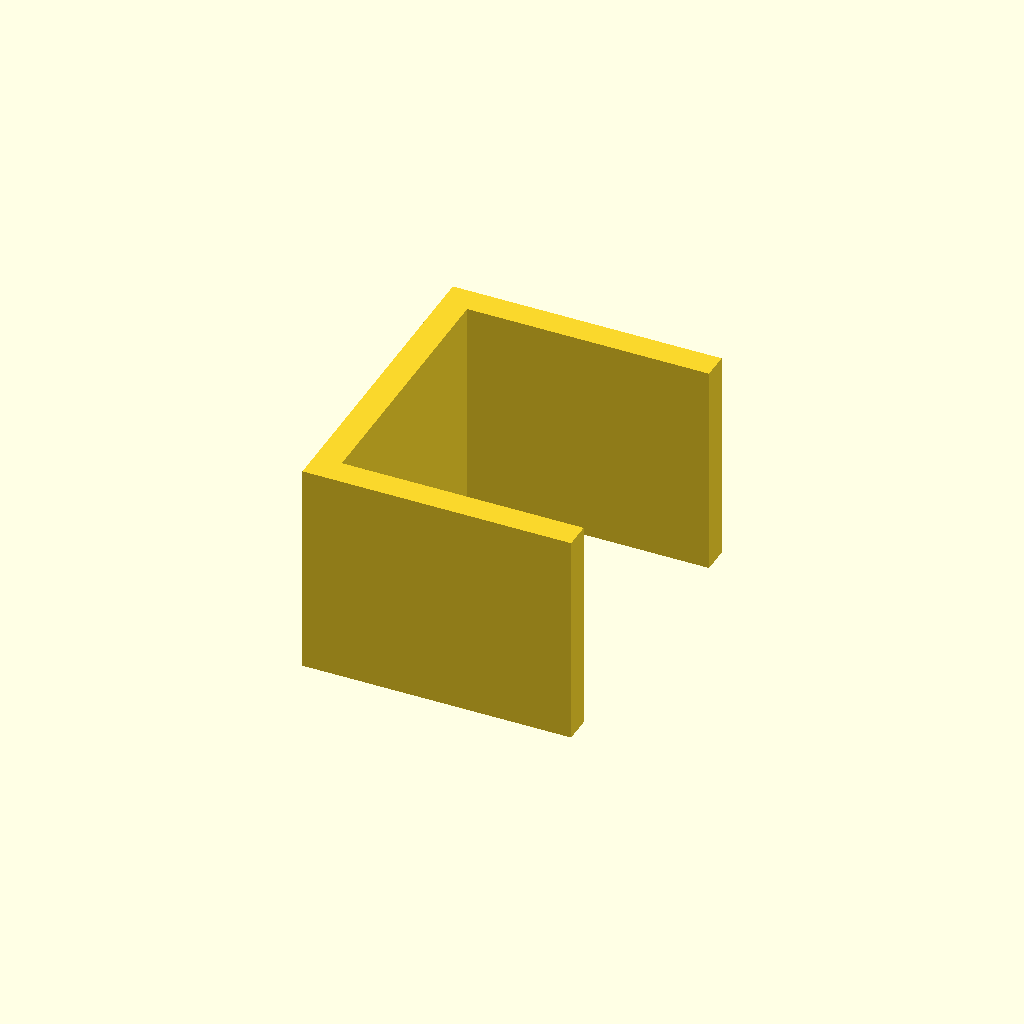
Cell 1: the model at its default parameters.
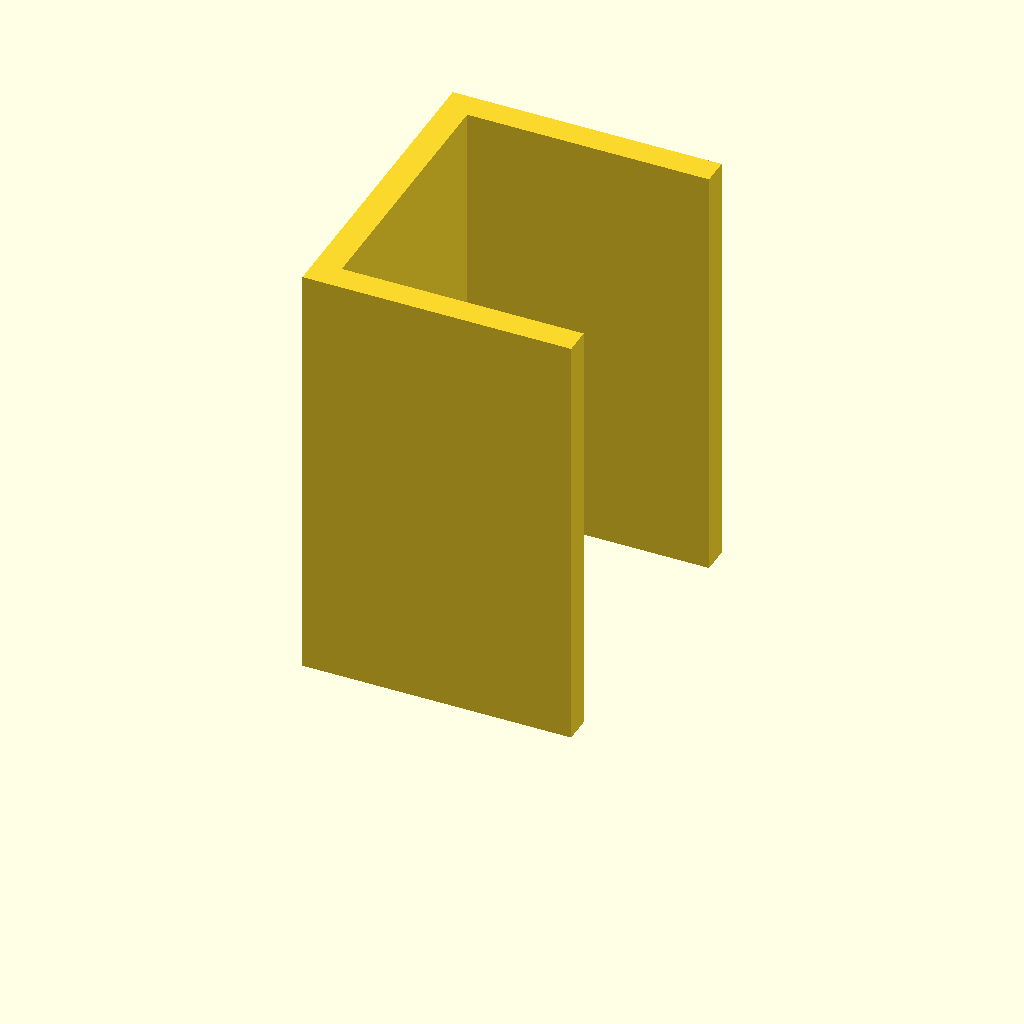
Cell 2: plate_t = 80 (everything else at default).
All cells are drawn from one camera (rotation 55°, 0°, 25°, orthographic, colour scheme Cornfield), so only the parameter changes between them.
The OpenSCAD source (optional_data/data/sketch3/structsections/part_0226.scad):
$fn = 32;

// ----------------------------------------------------------------------
// Structural section: channel 50 x 60 mm
// ----------------------------------------------------------------------

// --- parameters (mm) ---
sec_w = 50;               // channel width, X
sec_h = 60;               // channel height, Y
flange_t = 5;             // flange thickness
web_t = 5;                // web thickness
plate_t = 40;             // cut length, Z (extrusion height)

profile = [[0, 0], [50, 0], [50, 5], [5, 5], [5, 55], [50, 55], [50, 60], [0, 60]];  // primary outline, 8 points, counter clockwise

// --- the one profile operation ---
linear_extrude(height = plate_t) polygon(points = profile);
Customizer parameters (derived from the source; name, type, default, range or options):
sec_w: number, default 50
sec_h: number, default 60
flange_t: number, default 5
web_t: number, default 5
plate_t: number, default 40
